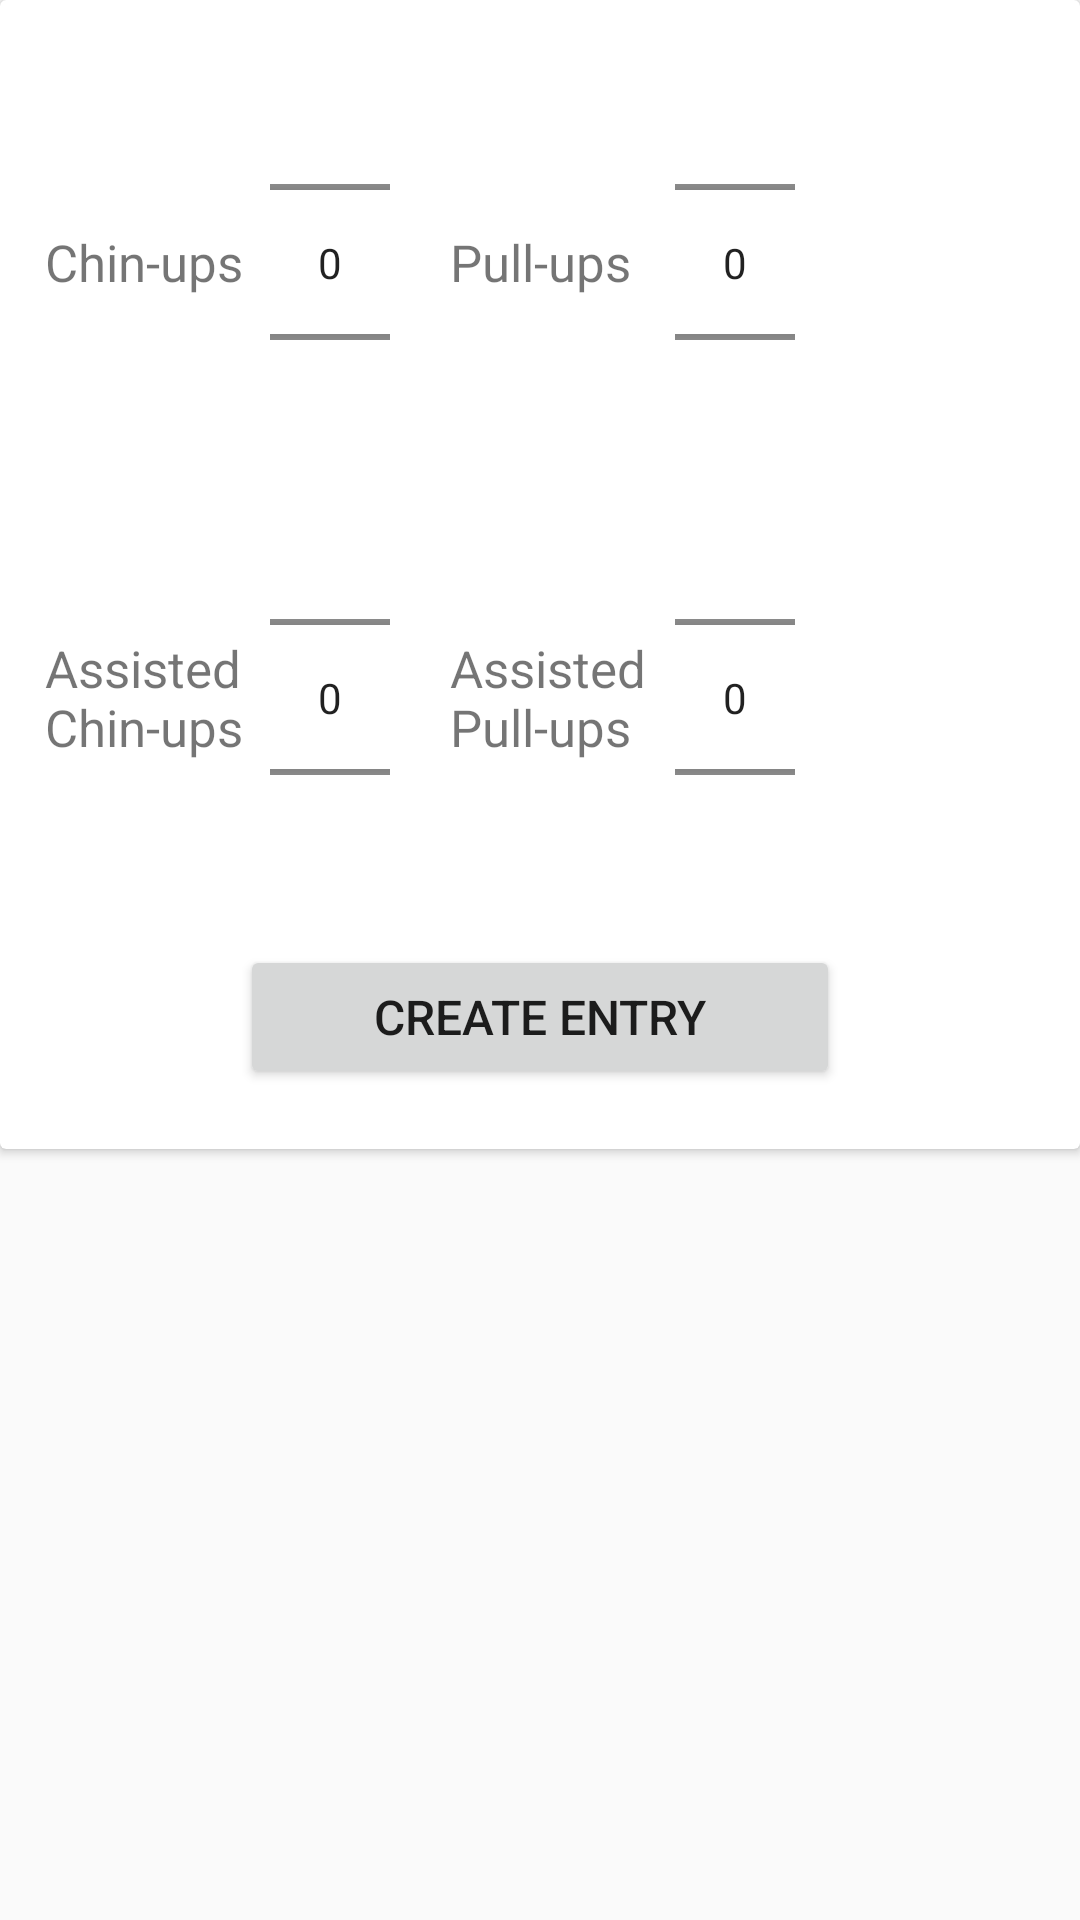

Produce the Android XML layout that renders to this screen, including the resource entries it uses.
<!-- AndroidManifest.xml: application theme AppTheme -->
<!-- res/layout/new_entry_popup2.xml -->
<?xml version="1.0" encoding="utf-8"?>

<LinearLayout xmlns:android="http://schemas.android.com/apk/res/android"
    android:orientation="vertical" android:layout_width="match_parent"
    android:layout_height="match_parent">

    <android.support.v7.widget.CardView
        android:layout_width="wrap_content"
        android:layout_height="wrap_content" >

        <RelativeLayout
            android:layout_width="wrap_content"
            android:layout_height="wrap_content">

            <TableRow
                android:id="@+id/row1PUID"
                android:layout_width="wrap_content"
                android:layout_height="wrap_content"
                android:gravity="center_vertical"
                android:layout_marginHorizontal="10dp"
                android:layout_marginBottom="10dp"
                android:layout_marginTop="20dp">

                <TextView
                    android:id="@+id/chinupsTVPUID"
                    android:layout_width="70dp"
                    android:layout_height="wrap_content"
                    android:layout_marginStart="5dp"
                    android:textSize="17sp"
                    android:text="@string/chinups" />

                <NumberPicker
                    android:id="@+id/chinupsNPID"
                    android:layout_width="40dp"
                    android:layout_height="135dp"
                    android:layout_marginStart="5dp"/>

                <TextView
                    android:id="@+id/pullupsTVPUID"
                    android:layout_width="70dp"
                    android:layout_height="wrap_content"
                    android:layout_marginStart="20dp"
                    android:textSize="17sp"
                    android:text="@string/pullups" />

                <NumberPicker
                    android:id="@+id/pullupsNPID"
                    android:layout_width="40dp"
                    android:layout_height="135dp"
                    android:layout_marginStart="5dp"/>

            </TableRow>

            <TableRow
                android:id="@+id/row2PUID"
                android:layout_width="wrap_content"
                android:layout_height="wrap_content"
                android:layout_below="@id/row1PUID"
                android:gravity="center_vertical"
                android:layout_marginHorizontal="10dp"
                android:layout_marginBottom="10dp">

                <TextView
                    android:id="@+id/assistedChinupsTVPUID"
                    android:layout_width="70dp"
                    android:layout_height="wrap_content"
                    android:layout_marginStart="5dp"
                    android:text="@string/assisted_chinups"
                    android:textSize="17sp" />

                <NumberPicker
                    android:id="@+id/assistedChinupsNPID"
                    android:layout_width="40dp"
                    android:layout_height="135dp"
                    android:layout_marginStart="5dp"/>

                <TextView
                    android:id="@+id/assistedPullupsTVPUID"
                    android:layout_width="70dp"
                    android:layout_height="wrap_content"
                    android:layout_marginStart="20dp"
                    android:textSize="17sp"
                    android:text="@string/assisted_pullups" />

                <NumberPicker
                    android:id="@+id/assistedPullupsNPID"
                    android:layout_width="40dp"
                    android:layout_height="135dp"
                    android:layout_marginStart="5dp"/>

            </TableRow>

            <TableRow
                android:id="@+id/row3PUID"
                android:layout_width="match_parent"
                android:layout_height="wrap_content"
                android:layout_below="@id/row2PUID"
                android:gravity="center_horizontal">

                <Button
                    android:id="@+id/createEntryButtonPopupPUID"
                    android:layout_width="200dp"
                    android:layout_height="wrap_content"
                    android:text="@string/create_entry"
                    android:textSize="16sp"
                    android:layout_marginTop="5dp"
                    android:layout_marginBottom="20dp"/>

            </TableRow>

        </RelativeLayout>
    </android.support.v7.widget.CardView>
</LinearLayout>
<!-- resources referenced by this layout -->
<resources>
  <string name="assisted_chinups">Assisted Chin-ups</string>
  <string name="assisted_pullups">Assisted Pull-ups</string>
  <string name="chinups">Chin-ups</string>
  <string name="create_entry">Create Entry</string>
  <string name="pullups">Pull-ups</string>
  <style name="AppTheme" parent="Theme.AppCompat.Light.DarkActionBar">
          
          <item name="colorPrimary">@color/customColorPrimary</item>
          <item name="colorPrimaryDark">@color/customColorPrimaryDark</item>
          <item name="colorAccent">@color/customColorAccent</item>
      </style>
  <color name="customColorPrimary">#616161</color>
  <color name="customColorPrimaryDark">#424242</color>
  <color name="customColorAccent">#212121</color>
</resources>
